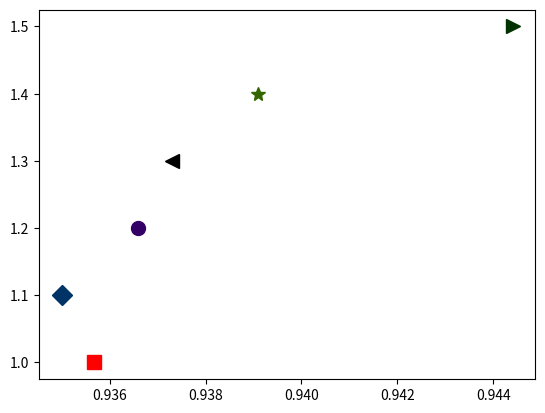

This chart was generated by the following Python code:
#plot the binned timetags

import numpy as np
import matplotlib

from matplotlib import pyplot

Arora = np.array([0.9350])
Liaw2 = np.array([0.9366])
Sahoo = np.array([0.9373])
Guet = np.array([0.9391])
Liaw1 = np.array([0.9444])
Experiment = np.array([0.93567])

pyplot.plot(Arora,np.array([1.1]),'D',markersize=10.0,color='#003366')
pyplot.plot(Liaw2,np.array([1.2]),'o',markersize=10.0,color='#330066')
pyplot.plot(Sahoo,np.array([1.3]),'<',markersize=10.0,color='#000000')
pyplot.plot(Guet,np.array([1.4]),'*',markersize=10.0,color='#336600')
pyplot.plot(Liaw1,np.array([1.5]),'>',markersize=10.0,color='#003300')
pyplot.plot(Experiment,np.array([1.0]),'s',markersize=10.0,color='#ff0000')
pyplot.show()